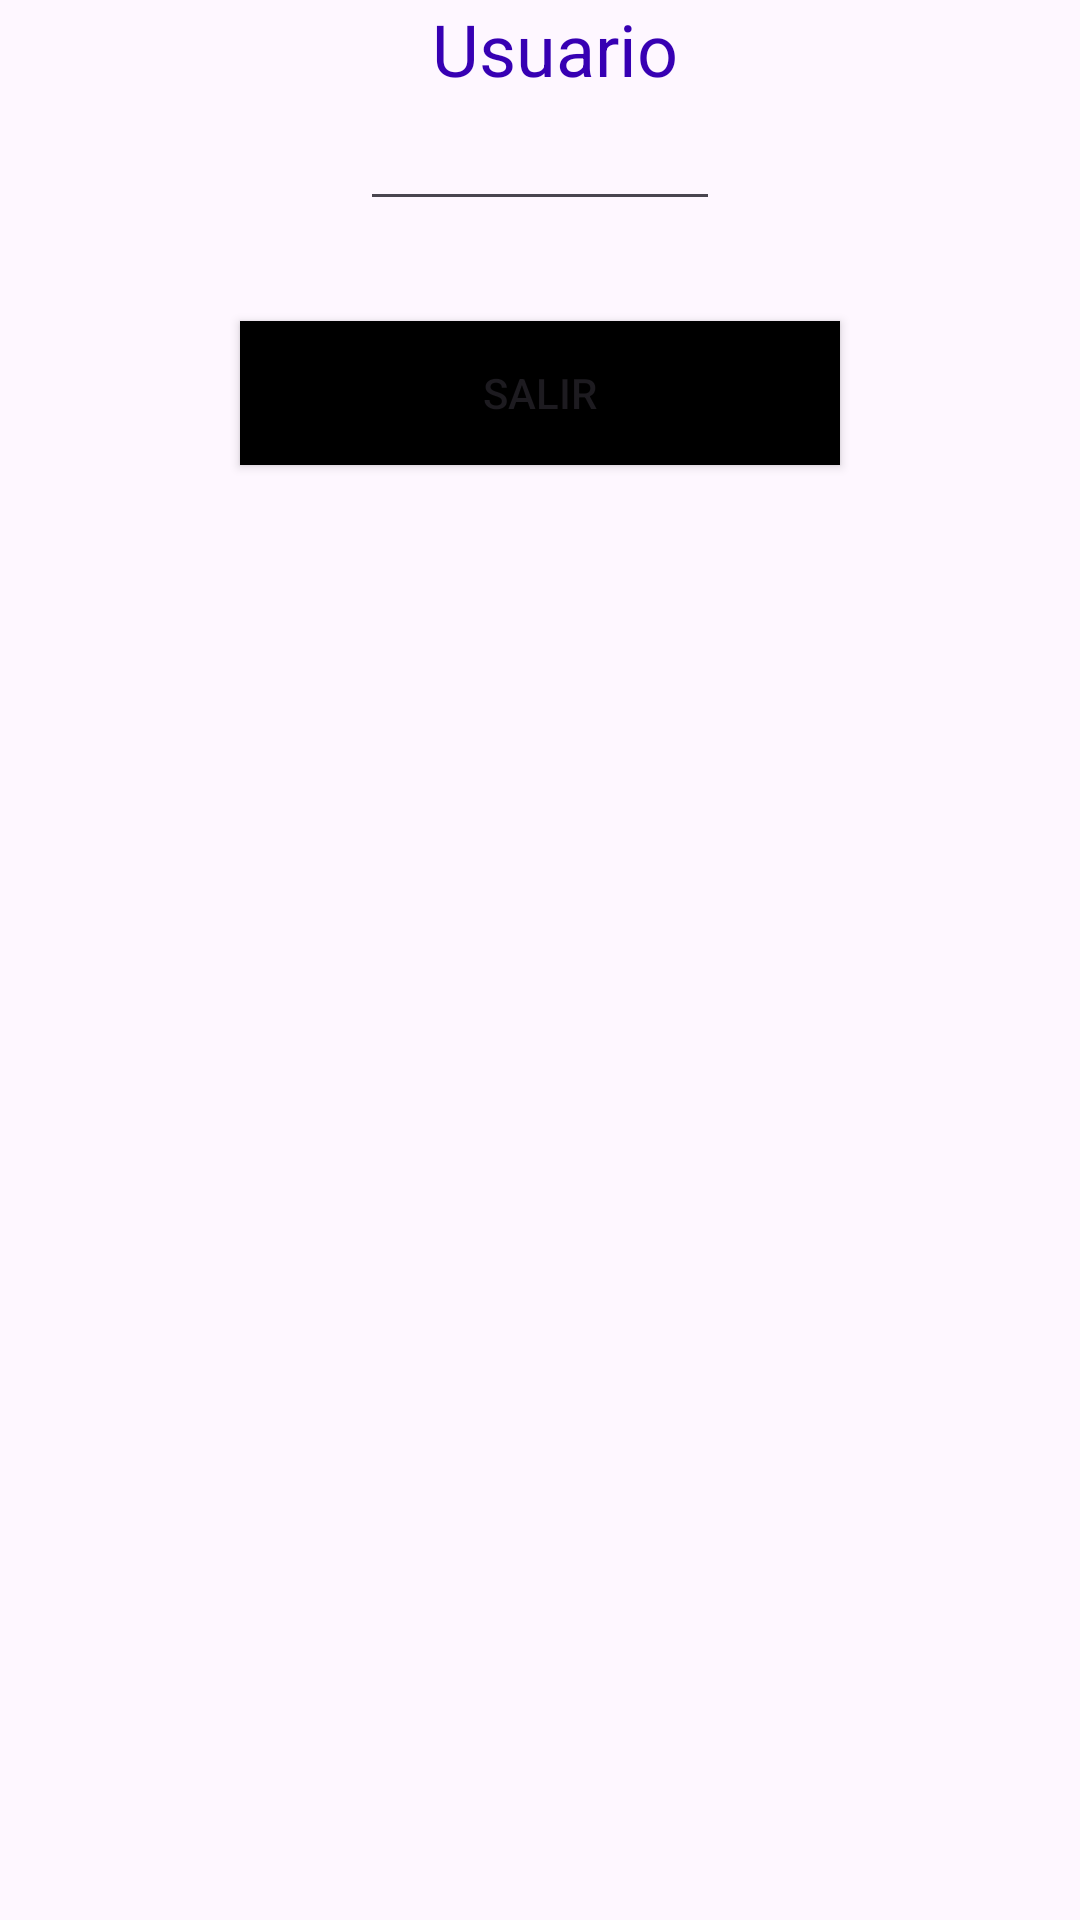

Layout XML and referenced resources for this Android screen:
<!-- AndroidManifest.xml: application theme Theme.Forn -->
<!-- res/layout/activity_main.xml -->
<?xml version="1.0" encoding="utf-8"?>
<androidx.constraintlayout.widget.ConstraintLayout xmlns:android="http://schemas.android.com/apk/res/android"
    xmlns:app="http://schemas.android.com/apk/res-auto"
    xmlns:tools="http://schemas.android.com/tools"
    android:layout_width="match_parent"
    android:layout_height="match_parent"
    tools:context=".MainActivity">

    <TextView
        android:id="@+id/etUserDesc"
        android:layout_width="wrap_content"
        android:layout_height="wrap_content"
        android:layout_marginStart="10dp"
        android:textSize="24sp"
        android:text="@string/user"
        android:textColor="@color/design_default_color_primary_variant"
        app:layout_constraintEnd_toEndOf="parent"
        app:layout_constraintStart_toStartOf="parent" />

    <EditText
        android:id="@+id/etUser"
        android:minWidth="120dp"
        android:layout_width="wrap_content"
        android:layout_height="wrap_content"
        app:layout_constraintTop_toBottomOf="@id/etUserDesc"
        app:layout_constraintEnd_toEndOf="parent"
        app:layout_constraintStart_toStartOf="parent"
        tools:ignore="MissingConstraints" />

    <androidx.recyclerview.widget.RecyclerView
        android:id="@+id/rvList"
        android:layout_width="match_parent"
        android:layout_height="wrap_content"
        app:layout_constraintTop_toBottomOf="@id/etUser"
        app:layout_constraintStart_toStartOf="parent"
        tools:ignore="NotSibling">
    </androidx.recyclerview.widget.RecyclerView>

    <Button
        android:id="@+id/btnExit"
        android:layout_width="200dp"
        android:layout_height="wrap_content"
        android:background="@color/black"
        android:layout_marginTop="100px"
        android:onClick="goHome"
        android:text="@string/exit"
        app:backgroundTint="@null"
        app:layout_constraintStart_toStartOf="parent"
        app:layout_constraintEnd_toEndOf="parent"
        app:layout_constraintTop_toBottomOf="@id/rvList" />

</androidx.constraintlayout.widget.ConstraintLayout>
<!-- resources referenced by this layout -->
<resources>
  <string name="exit">Salir</string>
  <string name="user">Usuario</string>
  <style name="Theme.Forn" parent="Base.Theme.Forn" />
  <style name="Base.Theme.Forn" parent="Theme.Material3.DayNight.NoActionBar">
          
          
      </style>
  <!-- not gathered from this repository: default colours our renderer supplied (Android Studio template values) -->
  <color name="black">#FF000000</color>
</resources>
